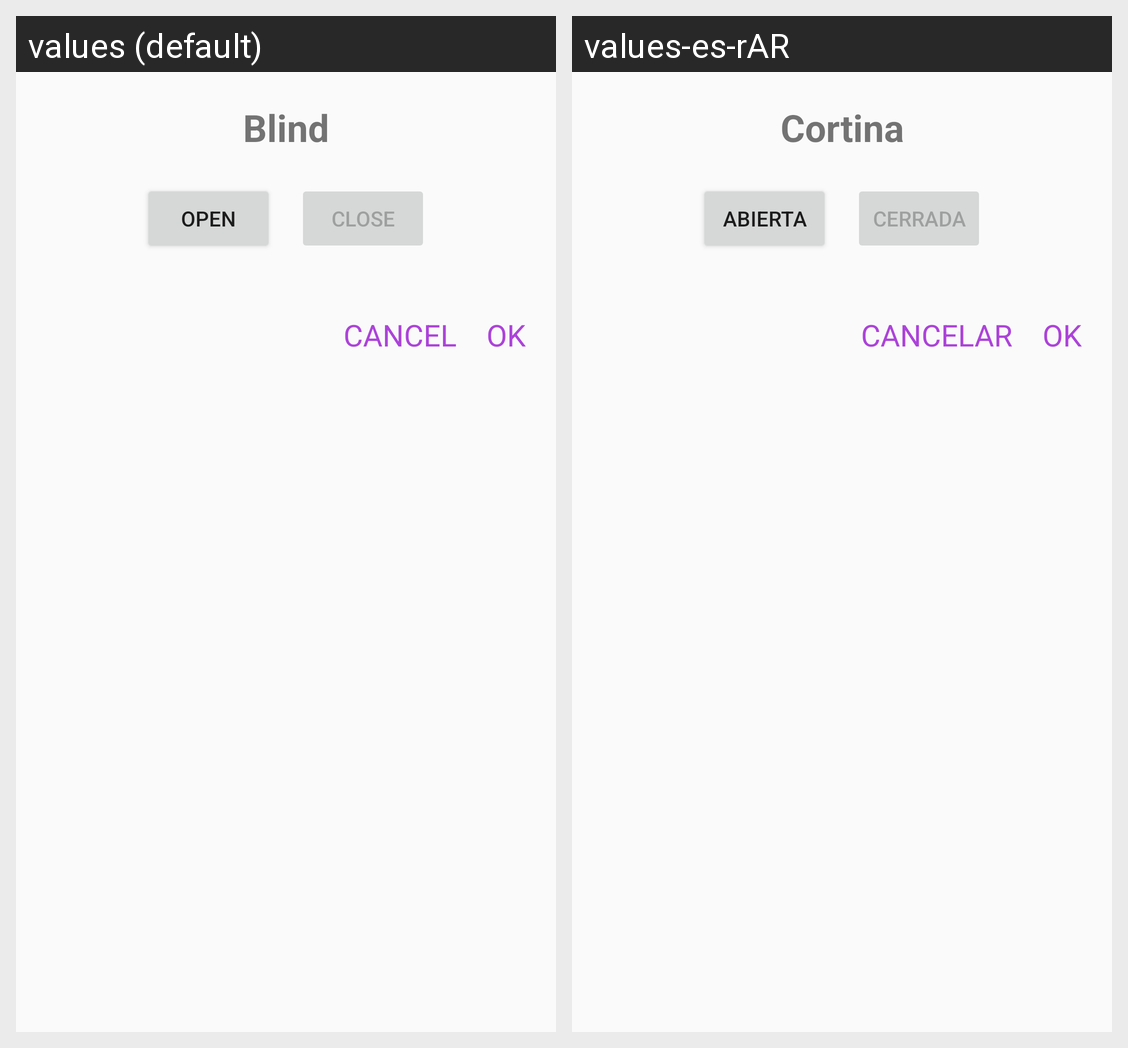

Locale-by-locale string values for the Android screen shown in this grid:
Android screen res/layout/blind_dialog.xml rendered under 2 locales, left to right: values (default), values-es-rAR. Device: Nexus 5 (rendered at 1080×1920; each locale shown at half size, 540×960, under a caption strip naming it); theme AppTheme.
Strings drawn on this screen, with the default value and each locale's value (text and hints the layout hard-codes, and strings that could not be matched under every locale, appear in the picture but are not listed):

blind
  values: Blind
  values-es-rAR: Cortina

open
  values: Open
  values-es-rAR: Abierta

close
  values: Close
  values-es-rAR: Cerrada

cancel_room_creation
  values: CANCEL
  values-es-rAR: CANCELAR

ok_room_creation
  values: OK
  values-es-rAR: OK
